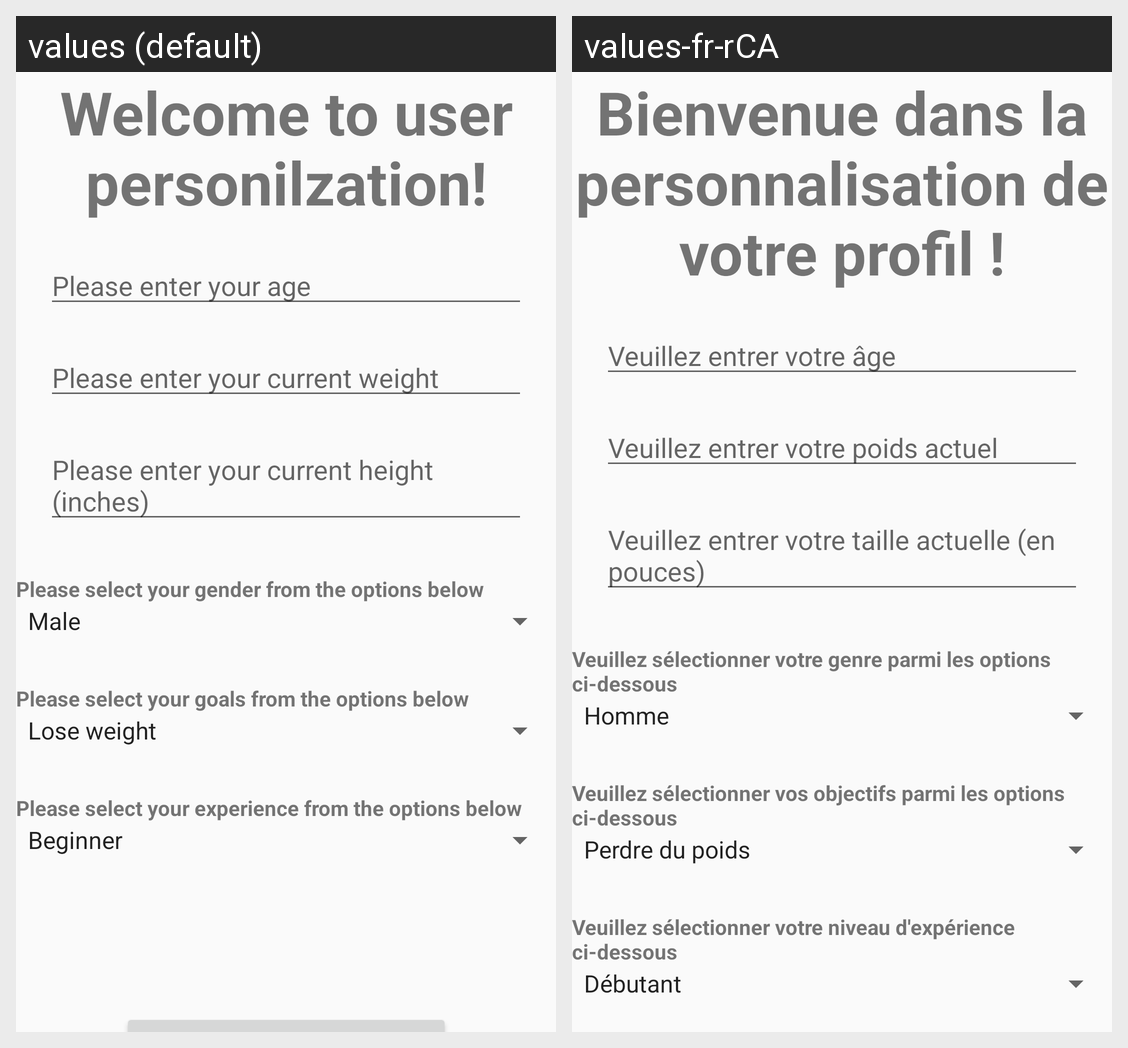

Strings drawn on this Android screen and how each of the app's shown locales translates them:
Android screen res/layout/activity_userpersonalization.xml rendered under 2 locales, left to right: values (default), values-fr-rCA. Device: Nexus 5 (rendered at 1080×1920; each locale shown at half size, 540×960, under a caption strip naming it); theme Theme.AppCompat.Light.NoActionBar.
Strings drawn on this screen, with the default value and each locale's value (text and hints the layout hard-codes, and strings that could not be matched under every locale, appear in the picture but are not listed):

userpersonalization
  values: Welcome to user personilzation!
  values-fr-rCA: Bienvenue dans la personnalisation de votre profil !

agehint
  values: Please enter your age
  values-fr-rCA: Veuillez entrer votre âge

weighthint
  values: Please enter your current weight
  values-fr-rCA: Veuillez entrer votre poids actuel

ageheight
  values: Please enter your current height (inches)
  values-fr-rCA: Veuillez entrer votre taille actuelle (en pouces)

genderhint
  values: Please select your gender from the options below
  values-fr-rCA: Veuillez sélectionner votre genre parmi les options ci-dessous

goalhint
  values: Please select your goals from the options below
  values-fr-rCA: Veuillez sélectionner vos objectifs parmi les options ci-dessous

exphint
  values: Please select your experience from the options below
  values-fr-rCA: Veuillez sélectionner votre niveau d'expérience ci-dessous
